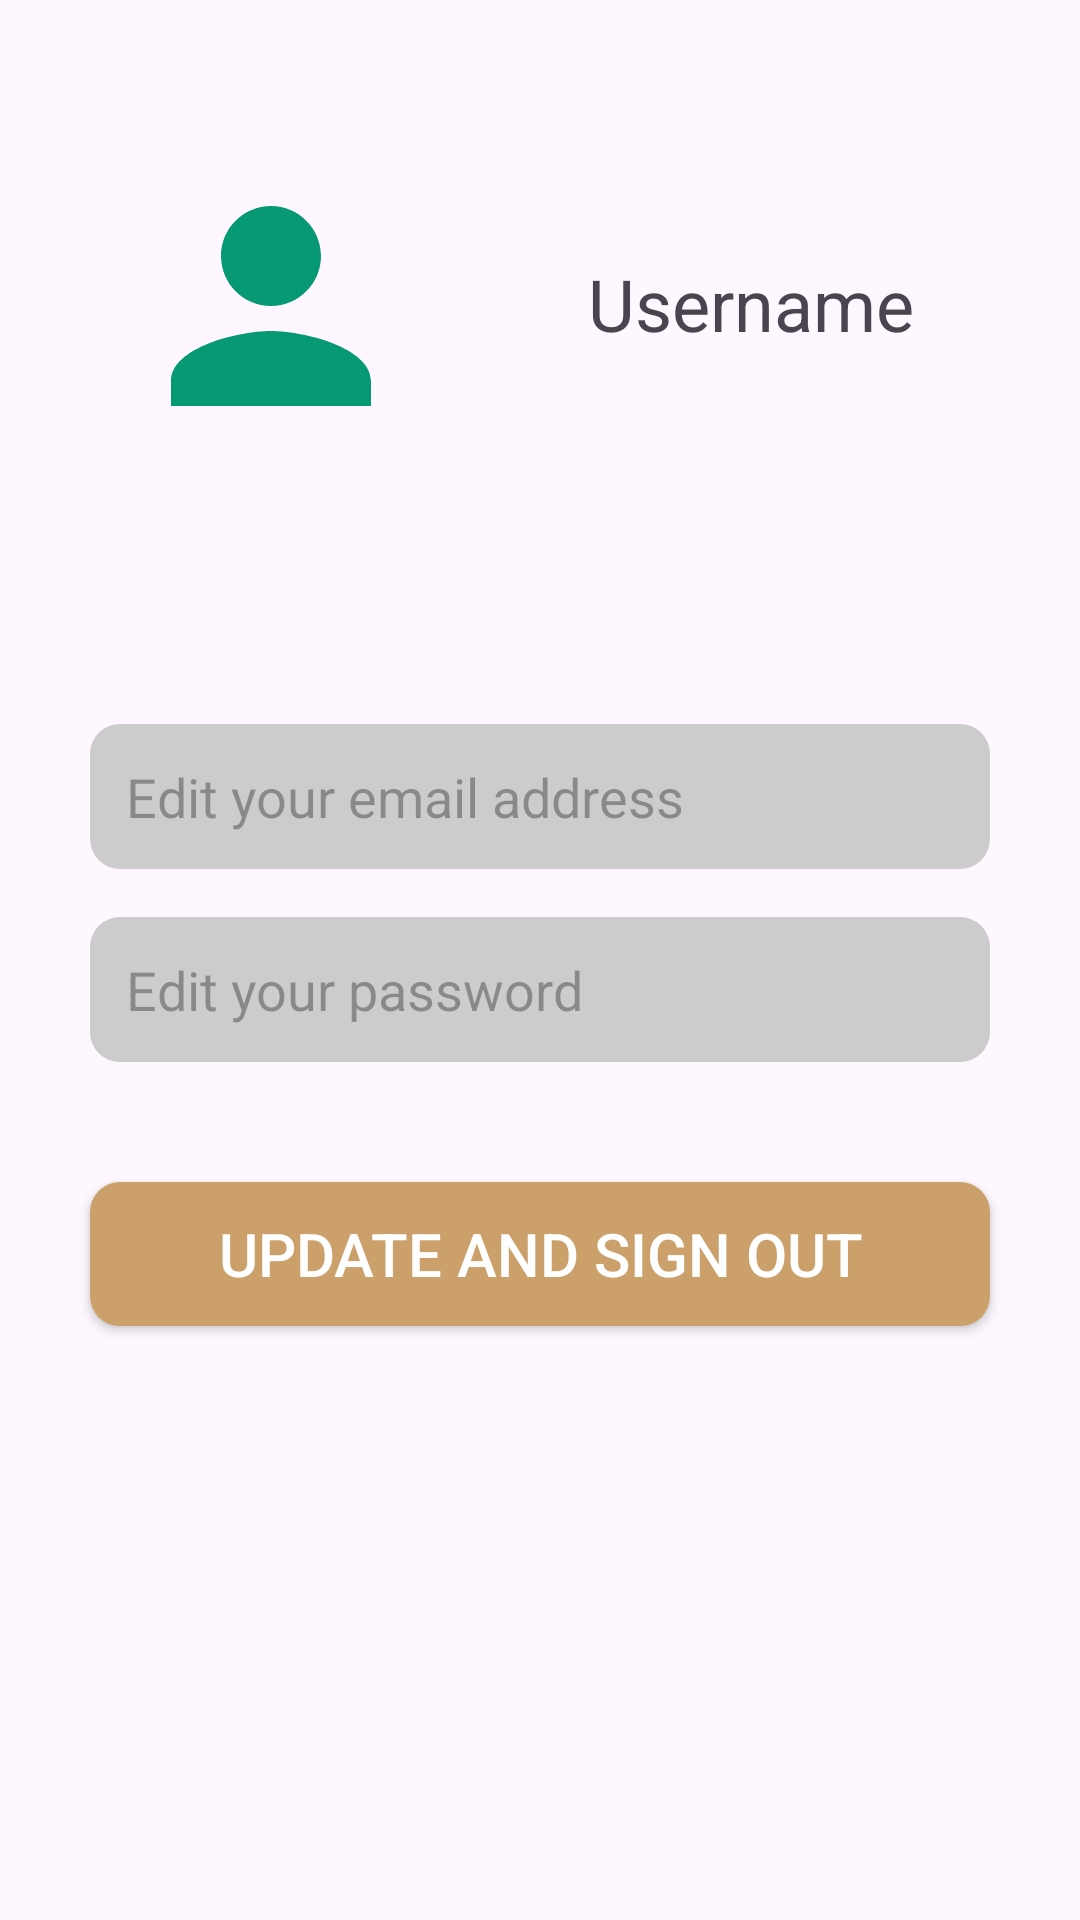

Here is an Android app screen rendered from its layout file. Give the layout XML and the strings, colors and styles it references.
<!-- AndroidManifest.xml: application theme Theme.RecipeApp -->
<!-- res/layout/fragment_profile.xml -->
<?xml version="1.0" encoding="utf-8"?>
<androidx.constraintlayout.widget.ConstraintLayout
    xmlns:android="http://schemas.android.com/apk/res/android"
    xmlns:tools="http://schemas.android.com/tools"
    xmlns:app="http://schemas.android.com/apk/res-auto"
    android:layout_width="match_parent"
    android:layout_height="match_parent"
    android:background="?android:colorBackground"
    tools:context=".ProfileFragment">

    <ImageView
        android:id="@+id/imageView2"
        android:layout_width="100dp"
        android:layout_height="100dp"
        android:layout_marginHorizontal="30dp"
        android:layout_marginTop="52dp"
        android:scaleType="centerCrop"
        android:src="@drawable/baseline_profile"
        app:layout_constraintEnd_toEndOf="parent"
        app:layout_constraintHorizontal_bias="0.051"
        app:layout_constraintStart_toStartOf="parent"
        app:layout_constraintTop_toTopOf="parent" />

    <TextView
        android:id="@+id/edit_username"
        android:layout_width="wrap_content"
        android:layout_height="wrap_content"
        android:layout_marginHorizontal="30dp"
        android:layout_marginTop="85dp"
        android:text="Username"
        android:textSize="24sp"
        app:layout_constraintEnd_toEndOf="parent"
        app:layout_constraintStart_toEndOf="@+id/imageView2"
        app:layout_constraintTop_toTopOf="parent" />

    <EditText
        android:id="@+id/edit_email"
        android:layout_width="match_parent"
        android:layout_height="wrap_content"
        android:layout_marginHorizontal="30dp"
        android:layout_marginTop="124dp"
        android:padding="12dp"
        android:background="@drawable/edit_text_shape"
        android:hint="Edit your email address"
        app:layout_constraintEnd_toEndOf="parent"
        app:layout_constraintStart_toStartOf="parent"
        app:layout_constraintTop_toBottomOf="@id/edit_username" />

    <TextView
        android:id="@+id/emailHelperText"
        android:layout_width="match_parent"
        android:layout_height="wrap_content"
        android:layout_marginHorizontal="30dp"
        android:layout_marginTop="4dp"
        android:textColor="@android:color/holo_red_dark"
        android:textSize="14sp"
        android:visibility="gone"
        app:layout_constraintEnd_toEndOf="parent"
        app:layout_constraintStart_toStartOf="parent"
        app:layout_constraintTop_toBottomOf="@id/edit_email" />

    <EditText
        android:id="@+id/edit_password"
        android:layout_width="match_parent"
        android:layout_height="wrap_content"
        android:layout_marginHorizontal="30dp"
        android:layout_marginTop="16dp"
        android:padding="12dp"
        android:background="@drawable/edit_text_shape"
        android:hint="Edit your password"
        app:layout_constraintEnd_toEndOf="parent"
        app:layout_constraintStart_toStartOf="parent"
        app:layout_constraintTop_toBottomOf="@id/emailHelperText" />

    <TextView
        android:id="@+id/passwordHelperText"
        android:layout_width="match_parent"
        android:layout_height="wrap_content"
        android:layout_marginHorizontal="30dp"
        android:layout_marginTop="4dp"
        android:textColor="@android:color/holo_red_dark"
        android:textSize="14sp"
        android:visibility="gone"
        app:layout_constraintEnd_toEndOf="parent"
        app:layout_constraintStart_toStartOf="parent"
        app:layout_constraintTop_toBottomOf="@id/edit_password" />

    <androidx.appcompat.widget.AppCompatButton
        android:id="@+id/btn_update_and_sign_out"
        android:layout_width="match_parent"
        android:layout_height="wrap_content"
        android:layout_marginHorizontal="30dp"
        android:layout_marginTop="40dp"
        android:background="@drawable/login_shape"
        android:text="Update and Sign out"
        android:textColor="@color/white"
        android:textSize="20sp"
        app:layout_constraintEnd_toEndOf="parent"
        app:layout_constraintStart_toStartOf="parent"
        app:layout_constraintTop_toBottomOf="@id/passwordHelperText" />

</androidx.constraintlayout.widget.ConstraintLayout>
<!-- resources referenced by this layout -->
<resources>
  <color name="white">#FFFFFFFF</color>
  <!-- drawable baseline_profile (drawable) -->
  <vector xmlns:android="http://schemas.android.com/apk/res/android" android:height="24dp" android:tint="#079874" android:viewportHeight="24" android:viewportWidth="24" android:width="24dp">
        
      <path android:fillColor="@android:color/white" android:pathData="M12,12c2.21,0 4,-1.79 4,-4s-1.79,-4 -4,-4 -4,1.79 -4,4 1.79,4 4,4zM12,14c-2.67,0 -8,1.34 -8,4v2h16v-2c0,-2.66 -5.33,-4 -8,-4z"/>
      
  </vector>
  <!-- drawable edit_text_shape (drawable) -->
  <?xml version="1.0" encoding="utf-8"?>
  <shape xmlns:android="http://schemas.android.com/apk/res/android">
  
      <corners android:radius="10dp"/>
      <solid android:color="#CCCCCC"/>
  </shape>
  <!-- drawable login_shape (drawable) -->
  <?xml version="1.0" encoding="utf-8"?>
  <shape xmlns:android="http://schemas.android.com/apk/res/android">
  
      <corners android:radius="10dp"/>
      <solid android:color="#CBA06B"/>
  
  </shape>
  <style name="Theme.RecipeApp" parent="Base.Theme.RecipeApp" />
  <style name="Base.Theme.RecipeApp" parent="Theme.Material3.Light.NoActionBar">
          
  
  
          <item name="colorPrimary">@color/black</item>
      </style>
  <color name="black">#FF000000</color>
</resources>
